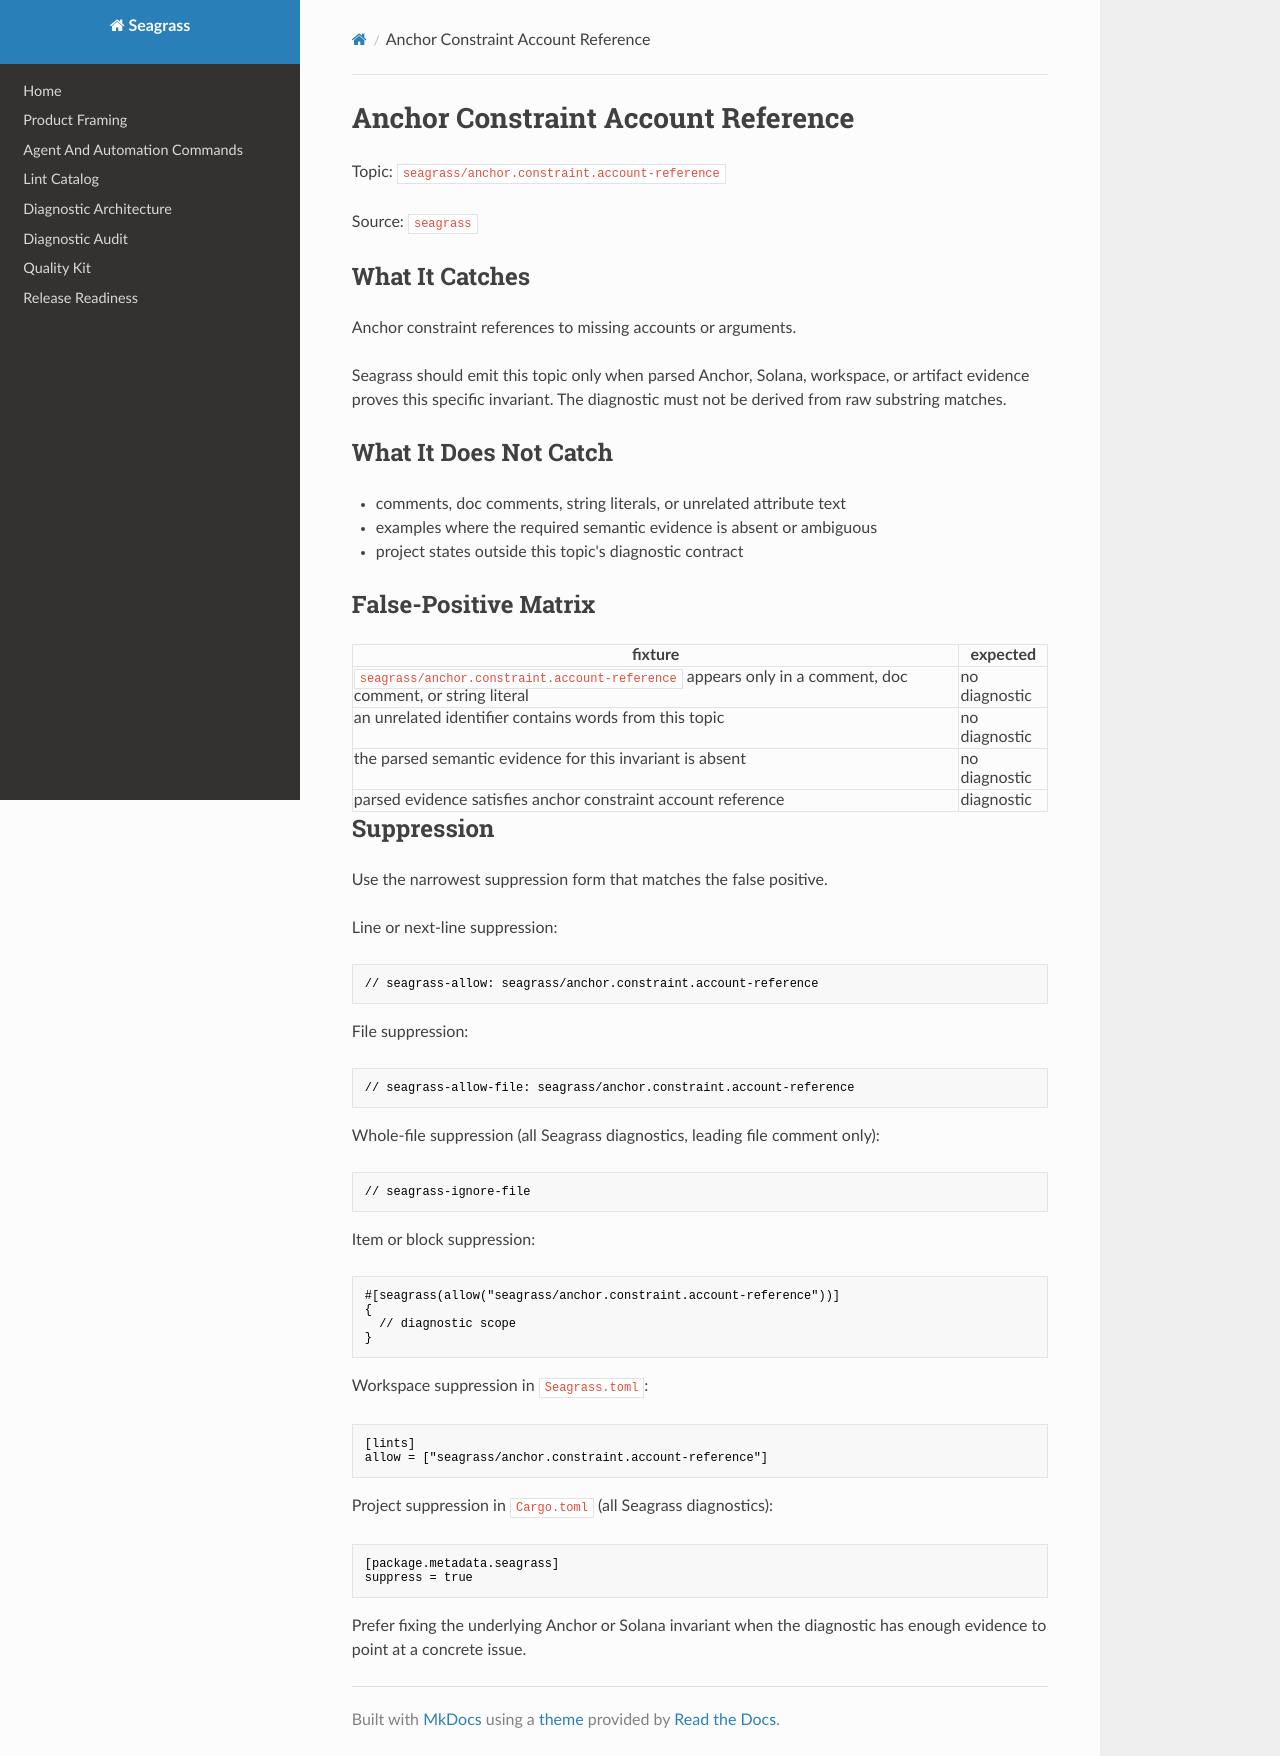

repository: heyAyushh/seagrass · page: lints/seagrass-anchor-constraint-account-reference/index.html · generator: mkdocs

# Anchor Constraint Account Reference

Topic: `seagrass/anchor.constraint.account-reference`

Source: `seagrass`

## What It Catches

Anchor constraint references to missing accounts or arguments.

Seagrass should emit this topic only when parsed Anchor, Solana, workspace, or
artifact evidence proves this specific invariant. The diagnostic must not be
derived from raw substring matches.

## What It Does Not Catch

- comments, doc comments, string literals, or unrelated attribute text
- examples where the required semantic evidence is absent or ambiguous
- project states outside this topic's diagnostic contract

## False-Positive Matrix

| fixture | expected |
| --- | --- |
| `seagrass/anchor.constraint.account-reference` appears only in a comment, doc comment, or string literal | no diagnostic |
| an unrelated identifier contains words from this topic | no diagnostic |
| the parsed semantic evidence for this invariant is absent | no diagnostic |
| parsed evidence satisfies anchor constraint account reference | diagnostic |

## Suppression

Use the narrowest suppression form that matches the false positive.

Line or next-line suppression:

```rust
// seagrass-allow: seagrass/anchor.constraint.account-reference
```

File suppression:

```rust
// seagrass-allow-file: seagrass/anchor.constraint.account-reference
```

Whole-file suppression (all Seagrass diagnostics, leading file comment only):

```rust
// seagrass-ignore-file
```

Item or block suppression:

```rust
#[seagrass(allow("seagrass/anchor.constraint.account-reference"))]
{
  // diagnostic scope
}
```

Workspace suppression in `Seagrass.toml`:

```toml
[lints]
allow = ["seagrass/anchor.constraint.account-reference"]
```

Project suppression in `Cargo.toml` (all Seagrass diagnostics):

```toml
[package.metadata.seagrass]
suppress = true
```

Prefer fixing the underlying Anchor or Solana invariant when the diagnostic has
enough evidence to point at a concrete issue.
